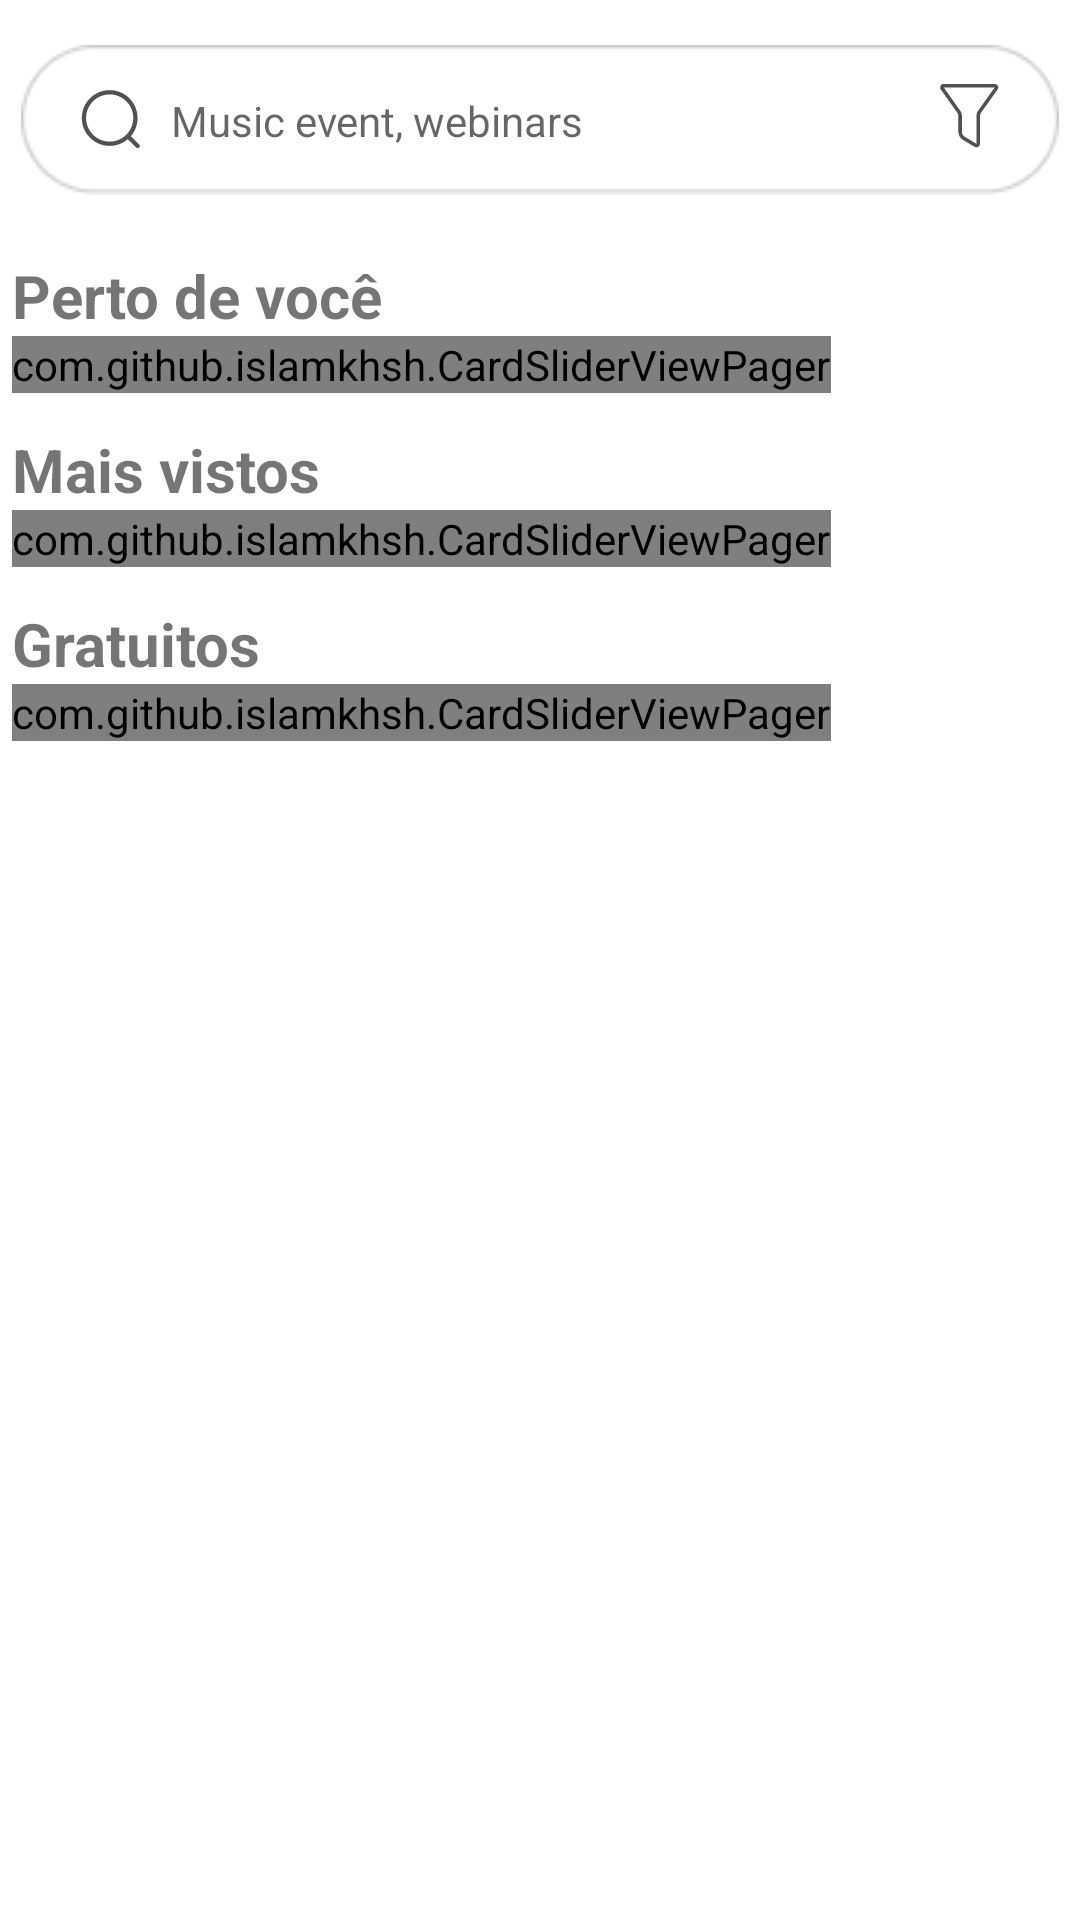

Write the Android layout XML for this screen, with the resource values it uses.
<!-- AndroidManifest.xml: application theme Theme.PartiuRolê -->
<!-- res/layout/fragment_home.xml -->
<?xml version="1.0" encoding="utf-8"?>
<androidx.constraintlayout.widget.ConstraintLayout xmlns:android="http://schemas.android.com/apk/res/android"
    xmlns:app="http://schemas.android.com/apk/res-auto"
    xmlns:tools="http://schemas.android.com/tools"
    android:layout_width="match_parent"
    android:layout_height="match_parent"
    tools:context=".fragment.HomeFragment">

    <ScrollView
        android:layout_width="0dp"
        android:layout_height="0dp"
        app:layout_constraintBottom_toBottomOf="parent"
        app:layout_constraintEnd_toEndOf="parent"
        app:layout_constraintStart_toStartOf="parent"
        app:layout_constraintTop_toTopOf="parent">

        <androidx.constraintlayout.widget.ConstraintLayout
            android:id="@+id/linearLayout"
            android:layout_width="match_parent"
            android:layout_height="match_parent">

            <com.github.islamkhsh.CardSliderViewPager
                android:id="@+id/sliderNearYou"
                android:layout_width="wrap_content"
                android:layout_height="wrap_content"
                app:cardSlider_otherPagesWidth="15dp"
                app:cardSlider_smallScaleFactor="1"
                app:layout_constraintStart_toStartOf="@+id/txtNear"
                app:layout_constraintTop_toBottomOf="@+id/txtNear" />

            <TextView
                android:id="@+id/txtNear"
                android:layout_width="wrap_content"
                android:layout_height="wrap_content"
                android:layout_marginStart="4dp"
                android:layout_marginTop="20dp"
                android:text="@string/nearYou"
                android:textSize="20sp"
                android:textStyle="bold"
                app:layout_constraintStart_toStartOf="parent"
                app:layout_constraintTop_toBottomOf="@+id/imgBgSearch" />

            <com.github.islamkhsh.CardSliderViewPager
                android:id="@+id/sliderMostViewed"
                android:layout_width="wrap_content"
                android:layout_height="wrap_content"
                app:cardSlider_otherPagesWidth="15dp"
                app:cardSlider_smallScaleFactor="1"
                app:layout_constraintStart_toStartOf="@+id/txtMostViewed"
                app:layout_constraintTop_toBottomOf="@+id/txtMostViewed" />

            <TextView
                android:id="@+id/txtMostViewed"
                android:layout_width="wrap_content"
                android:layout_height="wrap_content"
                android:layout_marginTop="12dp"
                android:text="@string/mostViewed"
                android:textSize="20sp"
                android:textStyle="bold"
                app:layout_constraintStart_toStartOf="@+id/sliderNearYou"
                app:layout_constraintTop_toBottomOf="@+id/sliderNearYou" />

            <TextView
                android:id="@+id/txtFree"
                android:layout_width="wrap_content"
                android:layout_height="wrap_content"
                android:layout_marginTop="12dp"
                android:text="@string/free"
                android:textSize="20sp"
                android:textStyle="bold"
                app:layout_constraintStart_toStartOf="@+id/sliderMostViewed"
                app:layout_constraintTop_toBottomOf="@+id/sliderMostViewed" />

            <com.github.islamkhsh.CardSliderViewPager
                android:id="@+id/sliderFree"
                android:layout_width="wrap_content"
                android:layout_height="wrap_content"
                app:cardSlider_otherPagesWidth="15dp"
                app:cardSlider_smallScaleFactor="1"
                app:layout_constraintStart_toStartOf="@+id/txtFree"
                app:layout_constraintTop_toBottomOf="@+id/txtFree" />

            <ImageView
                android:id="@+id/imgBgSearch"
                android:layout_width="wrap_content"
                android:layout_height="wrap_content"
                android:layout_marginTop="15dp"
                android:contentDescription="Filter"
                android:src="@drawable/search_bg"
                app:layout_constraintEnd_toEndOf="parent"
                app:layout_constraintHorizontal_bias="0.492"
                app:layout_constraintStart_toStartOf="parent"
                app:layout_constraintTop_toTopOf="parent" />

            <ImageView
                android:id="@+id/imgSearch"
                android:layout_width="wrap_content"
                android:layout_height="wrap_content"
                android:layout_marginStart="20dp"
                android:src="@drawable/ic_search"
                app:layout_constraintBottom_toBottomOf="@+id/imgBgSearch"
                app:layout_constraintStart_toStartOf="@+id/imgBgSearch"
                app:layout_constraintTop_toTopOf="@+id/imgBgSearch" />

            <ImageView
                android:id="@+id/imgFilter"
                android:layout_width="wrap_content"
                android:layout_height="wrap_content"
                android:layout_marginEnd="20dp"
                android:src="@drawable/ic_filter"
                app:layout_constraintBottom_toBottomOf="@+id/imgBgSearch"
                app:layout_constraintEnd_toEndOf="@+id/imgBgSearch"
                app:layout_constraintTop_toTopOf="@+id/imgBgSearch"
                app:layout_constraintVertical_bias="0.444"
                android:contentDescription="Filter"/>

            <EditText
                android:id="@+id/txtSearch"
                android:layout_width="0dp"
                android:layout_height="wrap_content"
                android:layout_marginStart="10dp"
                android:layout_marginEnd="15dp"
                android:background="@android:color/transparent"
                android:hint="@string/search"
                android:inputType="text"
                android:singleLine="true"
                android:textSize="14sp"
                app:layout_constraintBottom_toBottomOf="@+id/imgBgSearch"
                app:layout_constraintEnd_toStartOf="@+id/imgFilter"
                app:layout_constraintStart_toEndOf="@+id/imgSearch"
                app:layout_constraintTop_toTopOf="@+id/imgBgSearch" />

        </androidx.constraintlayout.widget.ConstraintLayout>
    </ScrollView>

</androidx.constraintlayout.widget.ConstraintLayout>
<!-- resources referenced by this layout -->
<resources>
  <!-- drawable ic_filter (drawable) -->
  <vector xmlns:android="http://schemas.android.com/apk/res/android"
      android:width="20dp"
      android:height="23dp"
      android:viewportWidth="20"
      android:viewportHeight="23">
    <path
        android:pathData="M12.47,22.112C12.255,22.111 12.043,22.052 11.858,21.941L7.915,19.576C7.472,19.308 7.105,18.931 6.849,18.48C6.594,18.029 6.459,17.52 6.457,17.002V11.651C6.458,11.274 6.341,10.905 6.121,10.598L0.616,2.861C0.488,2.683 0.411,2.472 0.395,2.252C0.378,2.033 0.423,1.813 0.523,1.618C0.624,1.422 0.777,1.258 0.965,1.143C1.152,1.029 1.368,0.969 1.588,0.969H18.535C18.755,0.968 18.971,1.028 19.159,1.142C19.348,1.257 19.5,1.421 19.601,1.617C19.702,1.813 19.746,2.033 19.73,2.252C19.713,2.472 19.636,2.683 19.507,2.861L14.002,10.598C13.782,10.905 13.664,11.273 13.665,11.651V20.916C13.665,21.233 13.539,21.536 13.315,21.761C13.091,21.985 12.787,22.111 12.47,22.112ZM1.588,2.158L7.084,9.912C7.447,10.419 7.641,11.027 7.64,11.651V17.001C7.64,17.315 7.722,17.623 7.877,17.896C8.032,18.17 8.254,18.398 8.523,18.56L12.466,20.925L12.482,11.65C12.481,11.026 12.676,10.418 13.039,9.91L18.543,2.174L1.588,2.158Z"
        android:fillColor="#515151"/>
  </vector>
  <!-- drawable ic_search (drawable) -->
  <vector xmlns:android="http://schemas.android.com/apk/res/android"
      android:width="20dp"
      android:height="20dp"
      android:viewportWidth="20"
      android:viewportHeight="20">
    <path
        android:pathData="M16.616,15.383L19.408,18.174C19.538,18.309 19.61,18.489 19.609,18.677C19.607,18.864 19.532,19.043 19.399,19.176C19.267,19.308 19.087,19.383 18.9,19.385C18.713,19.387 18.532,19.315 18.397,19.184L15.605,16.392C13.781,17.956 11.422,18.751 9.023,18.613C6.625,18.474 4.373,17.412 2.741,15.649C1.109,13.886 0.223,11.559 0.269,9.157C0.315,6.755 1.29,4.464 2.989,2.765C4.688,1.066 6.978,0.091 9.381,0.045C11.783,-0.001 14.109,0.885 15.872,2.517C17.635,4.149 18.698,6.401 18.836,8.8C18.975,11.198 18.179,13.557 16.616,15.382V15.383ZM9.56,17.199C11.645,17.199 13.645,16.37 15.119,14.896C16.594,13.421 17.422,11.421 17.422,9.336C17.422,7.251 16.594,5.251 15.119,3.776C13.645,2.302 11.645,1.473 9.56,1.473C7.474,1.473 5.474,2.302 4,3.776C2.525,5.251 1.697,7.251 1.697,9.336C1.697,11.421 2.525,13.421 4,14.896C5.474,16.37 7.474,17.199 9.56,17.199Z"
        android:fillColor="#515151"/>
  </vector>
  <!-- drawable search_bg: png bitmap (drawable, 1447 bytes) -->
  <string name="free">Gratuitos</string>
  <string name="mostViewed">Mais vistos</string>
  <string name="nearYou">Perto de você</string>
  <string name="search">Music event, webinars</string>
  <style name="Theme.PartiuRolê" parent="Theme.MaterialComponents.DayNight.DarkActionBar">
          
          <item name="colorPrimary">@color/purple_500</item>
          <item name="colorPrimaryVariant">@color/purple_700</item>
          <item name="colorOnPrimary">@color/white</item>
          
          <item name="colorSecondary">@color/teal_200</item>
          <item name="colorSecondaryVariant">@color/teal_700</item>
          <item name="colorOnSecondary">@color/black</item>
          
          <item name="android:statusBarColor">?attr/colorPrimaryVariant</item>
          
      </style>
  <color name="purple_500">#5040AD</color>
  <color name="purple_700">#4131A7</color>
  <color name="white">#FFFFFFFF</color>
  <color name="teal_200">#FF03DAC5</color>
  <color name="teal_700">#FF018786</color>
  <color name="black">#000000</color>
</resources>
